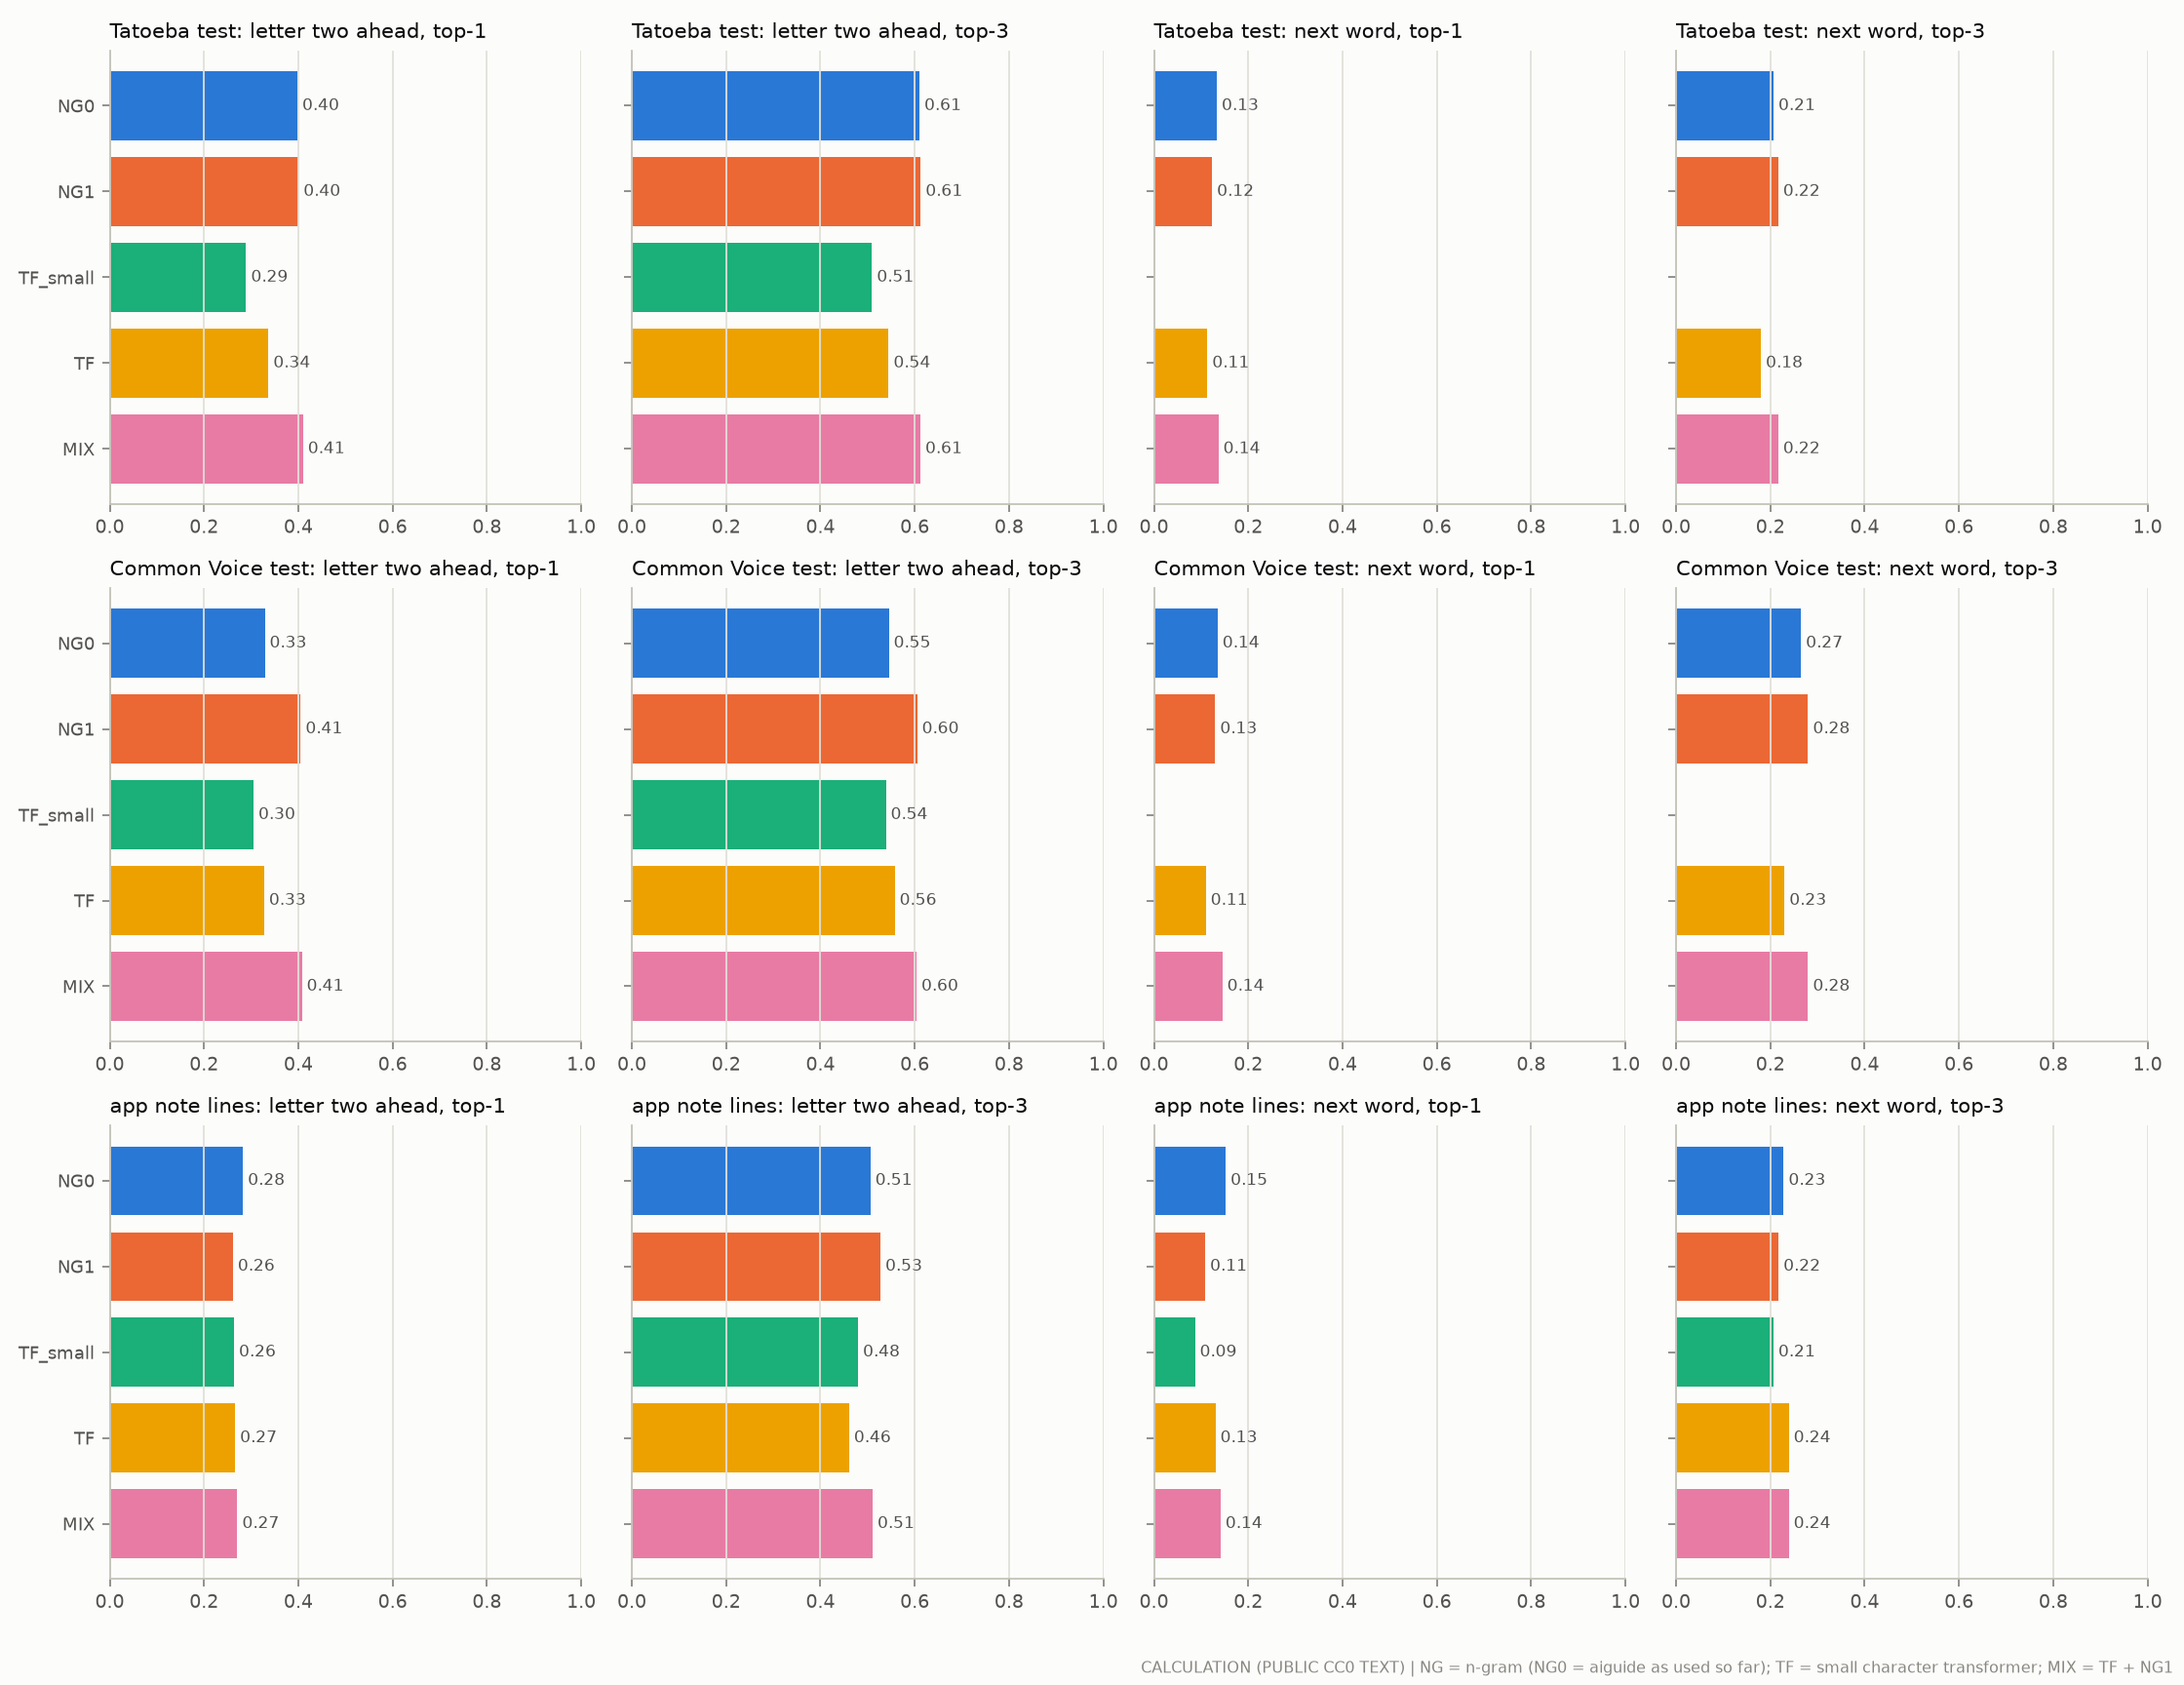

Data behind this chart, as committed beside it:
panel, label, value
Tatoeba test: letter two ahead, top-1, NG0, 0.398
Tatoeba test: letter two ahead, top-1, NG1, 0.4007
Tatoeba test: letter two ahead, top-1, TF_small, 0.2893
Tatoeba test: letter two ahead, top-1, TF, 0.3367
Tatoeba test: letter two ahead, top-1, MIX, 0.41
Tatoeba test: letter two ahead, top-3, NG0, 0.61
Tatoeba test: letter two ahead, top-3, NG1, 0.6127
Tatoeba test: letter two ahead, top-3, TF_small, 0.5093
Tatoeba test: letter two ahead, top-3, TF, 0.5447
Tatoeba test: letter two ahead, top-3, MIX, 0.612
Tatoeba test: next word, top-1, NG0, 0.1333
Tatoeba test: next word, top-1, NG1, 0.1233
Tatoeba test: next word, top-1, TF_small, 
Tatoeba test: next word, top-1, TF, 0.1133
Tatoeba test: next word, top-1, MIX, 0.1367
Tatoeba test: next word, top-3, NG0, 0.2067
Tatoeba test: next word, top-3, NG1, 0.2167
Tatoeba test: next word, top-3, TF_small, 
Tatoeba test: next word, top-3, TF, 0.18
Tatoeba test: next word, top-3, MIX, 0.2167
Common Voice test: letter two ahead, top…, NG0, 0.3287
Common Voice test: letter two ahead, top…, NG1, 0.405
Common Voice test: letter two ahead, top…, TF_small, 0.305
Common Voice test: letter two ahead, top…, TF, 0.3275
Common Voice test: letter two ahead, top…, MIX, 0.4075
Common Voice test: letter two ahead, top…, NG0, 0.545
Common Voice test: letter two ahead, top…, NG1, 0.605
Common Voice test: letter two ahead, top…, TF_small, 0.5387
Common Voice test: letter two ahead, top…, TF, 0.5575
Common Voice test: letter two ahead, top…, MIX, 0.6038
Common Voice test: next word, top-1, NG0, 0.135
Common Voice test: next word, top-1, NG1, 0.13
Common Voice test: next word, top-1, TF_small, 
Common Voice test: next word, top-1, TF, 0.11
Common Voice test: next word, top-1, MIX, 0.145
Common Voice test: next word, top-3, NG0, 0.265
Common Voice test: next word, top-3, NG1, 0.28
Common Voice test: next word, top-3, TF_small, 
Common Voice test: next word, top-3, TF, 0.23
Common Voice test: next word, top-3, MIX, 0.28
app note lines: letter two ahead, top-1, NG0, 0.2827
app note lines: letter two ahead, top-1, NG1, 0.2613
app note lines: letter two ahead, top-1, TF_small, 0.2637
app note lines: letter two ahead, top-1, TF, 0.266
app note lines: letter two ahead, top-1, MIX, 0.2708
app note lines: letter two ahead, top-3, NG0, 0.5059
app note lines: letter two ahead, top-3, NG1, 0.5273
app note lines: letter two ahead, top-3, TF_small, 0.4798
app note lines: letter two ahead, top-3, TF, 0.4608
app note lines: letter two ahead, top-3, MIX, 0.5107
app note lines: next word, top-1, NG0, 0.1522
app note lines: next word, top-1, NG1, 0.1087
app note lines: next word, top-1, TF_small, 0.08696
app note lines: next word, top-1, TF, 0.1304
app note lines: next word, top-1, MIX, 0.1413
app note lines: next word, top-3, NG0, 0.2283
app note lines: next word, top-3, NG1, 0.2174
app note lines: next word, top-3, TF_small, 0.2065
app note lines: next word, top-3, TF, 0.2391
app note lines: next word, top-3, MIX, 0.2391
